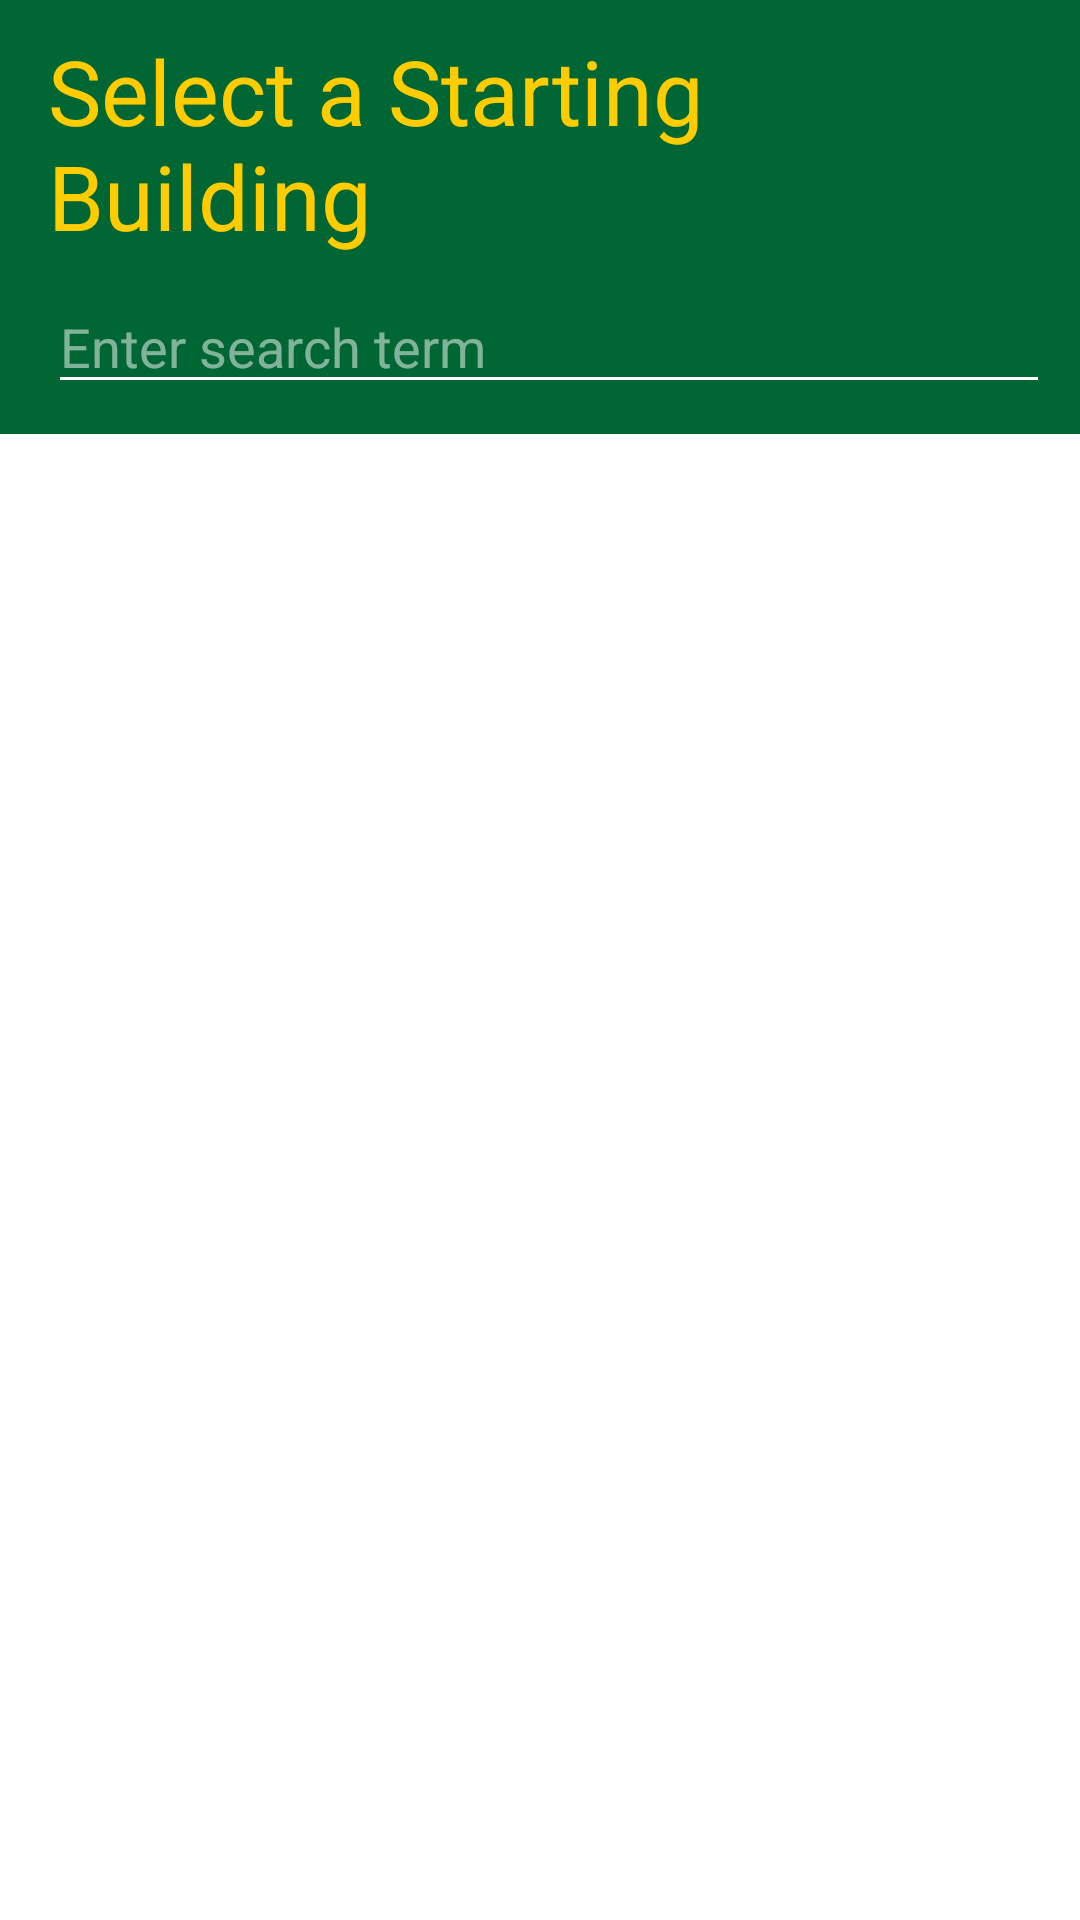

The Android layout XML behind this screen, and the referenced resources:
<!-- AndroidManifest.xml: application theme Theme.CampusMap -->
<!-- res/layout/activity_destination.xml -->
<?xml version="1.0" encoding="utf-8"?>
<RelativeLayout xmlns:android="http://schemas.android.com/apk/res/android"
    xmlns:app="http://schemas.android.com/apk/res-auto"
    xmlns:tools="http://schemas.android.com/tools"
    android:layout_width="match_parent"
    android:layout_height="match_parent"
    tools:context="com.example.campus_map.MainActivity">

    <include
        layout="@layout/building_selector"
        android:layout_width="match_parent"
        android:layout_height="wrap_content" />
</RelativeLayout>
<!-- res/layout/building_selector.xml (included above) -->
<?xml version="1.0" encoding="utf-8"?>
<LinearLayout xmlns:android="http://schemas.android.com/apk/res/android"
    xmlns:app="http://schemas.android.com/apk/res-auto"
    android:layout_width="match_parent"
    android:layout_height="match_parent"
    xmlns:tools="http://schemas.android.com/tools"
    android:orientation="vertical">

    <androidx.appcompat.widget.Toolbar
        android:id="@+id/selectionToolbar"
        android:layout_width="match_parent"
        android:layout_height="wrap_content"
        android:background="?attr/colorPrimary"
        android:minHeight="?attr/actionBarSize"
        android:theme="?attr/actionBarTheme"
        app:subtitleTextColor="@color/white"
        app:titleTextColor="@color/bisonYello">

        <LinearLayout
            android:layout_width="match_parent"
            android:layout_height="wrap_content"
            android:orientation="vertical"
            android:paddingEnd="10dp"
            android:paddingBottom="10dp"
            tools:layout_editor_absoluteX="16dp">

            <TextView
                android:id="@+id/SelectTitle"
                android:layout_width="match_parent"
                android:layout_height="match_parent"
                android:layout_marginTop="10dp"
                android:text="Select a Starting Building"
                android:textColor="@color/bisonYello"
                android:textSize="30sp"></TextView>

            <EditText
                android:id="@+id/editTextSearch"
                android:layout_width="match_parent"
                android:layout_height="match_parent"
                android:hint="Enter search term"
                tools:layout_constraintTop_creator="1"
                tools:layout_constraintRight_creator="1"
                app:layout_constraintRight_toRightOf="parent"
                android:layout_marginTop="8dp"
                app:layout_constraintLeft_toLeftOf="parent"
                app:layout_constraintTop_toTopOf="parent"
                />
        </LinearLayout>

    </androidx.appcompat.widget.Toolbar>

    <androidx.recyclerview.widget.RecyclerView
        android:id="@+id/recyclerView"
        android:layout_width="match_parent"
        android:layout_height="672dp"
        android:background="@color/white"
        android:paddingStart="?attr/listPreferredItemPaddingStart"
        android:paddingTop="16dp"
        android:paddingEnd="?attr/listPreferredItemPaddingEnd"

        android:scrollbars="vertical" />


</LinearLayout>

<!-- resources referenced by this layout -->
<resources>
  <color name="bisonYello">#ffcc00</color>
  <color name="white">#FFFFFFFF</color>
  <style name="Theme.CampusMap" parent="Theme.MaterialComponents.DayNight.DarkActionBar">
          
          <item name="colorPrimary">@color/bisonGreen</item>
          <item name="colorPrimaryVariant">@color/bisonGreenVariant</item>
          <item name="colorOnPrimary">@color/white</item>
          
          <item name="colorSecondary">@color/bisonYello</item>
          <item name="colorSecondaryVariant">@color/teal_700</item>
          <item name="colorOnSecondary">@color/black</item>
          
          <item name="android:statusBarColor" tools:targetApi="l">?attr/colorPrimary</item>
          
          <item name="windowActionBar">false</item>
          <item name="windowNoTitle">true</item>
          <item name="android:windowFullscreen">false</item>
      </style>
  <color name="bisonGreen">#006633</color>
  <color name="bisonGreenVariant">#005643</color>
  <color name="teal_700">#FF018786</color>
  <color name="black">#FF000000</color>
</resources>
